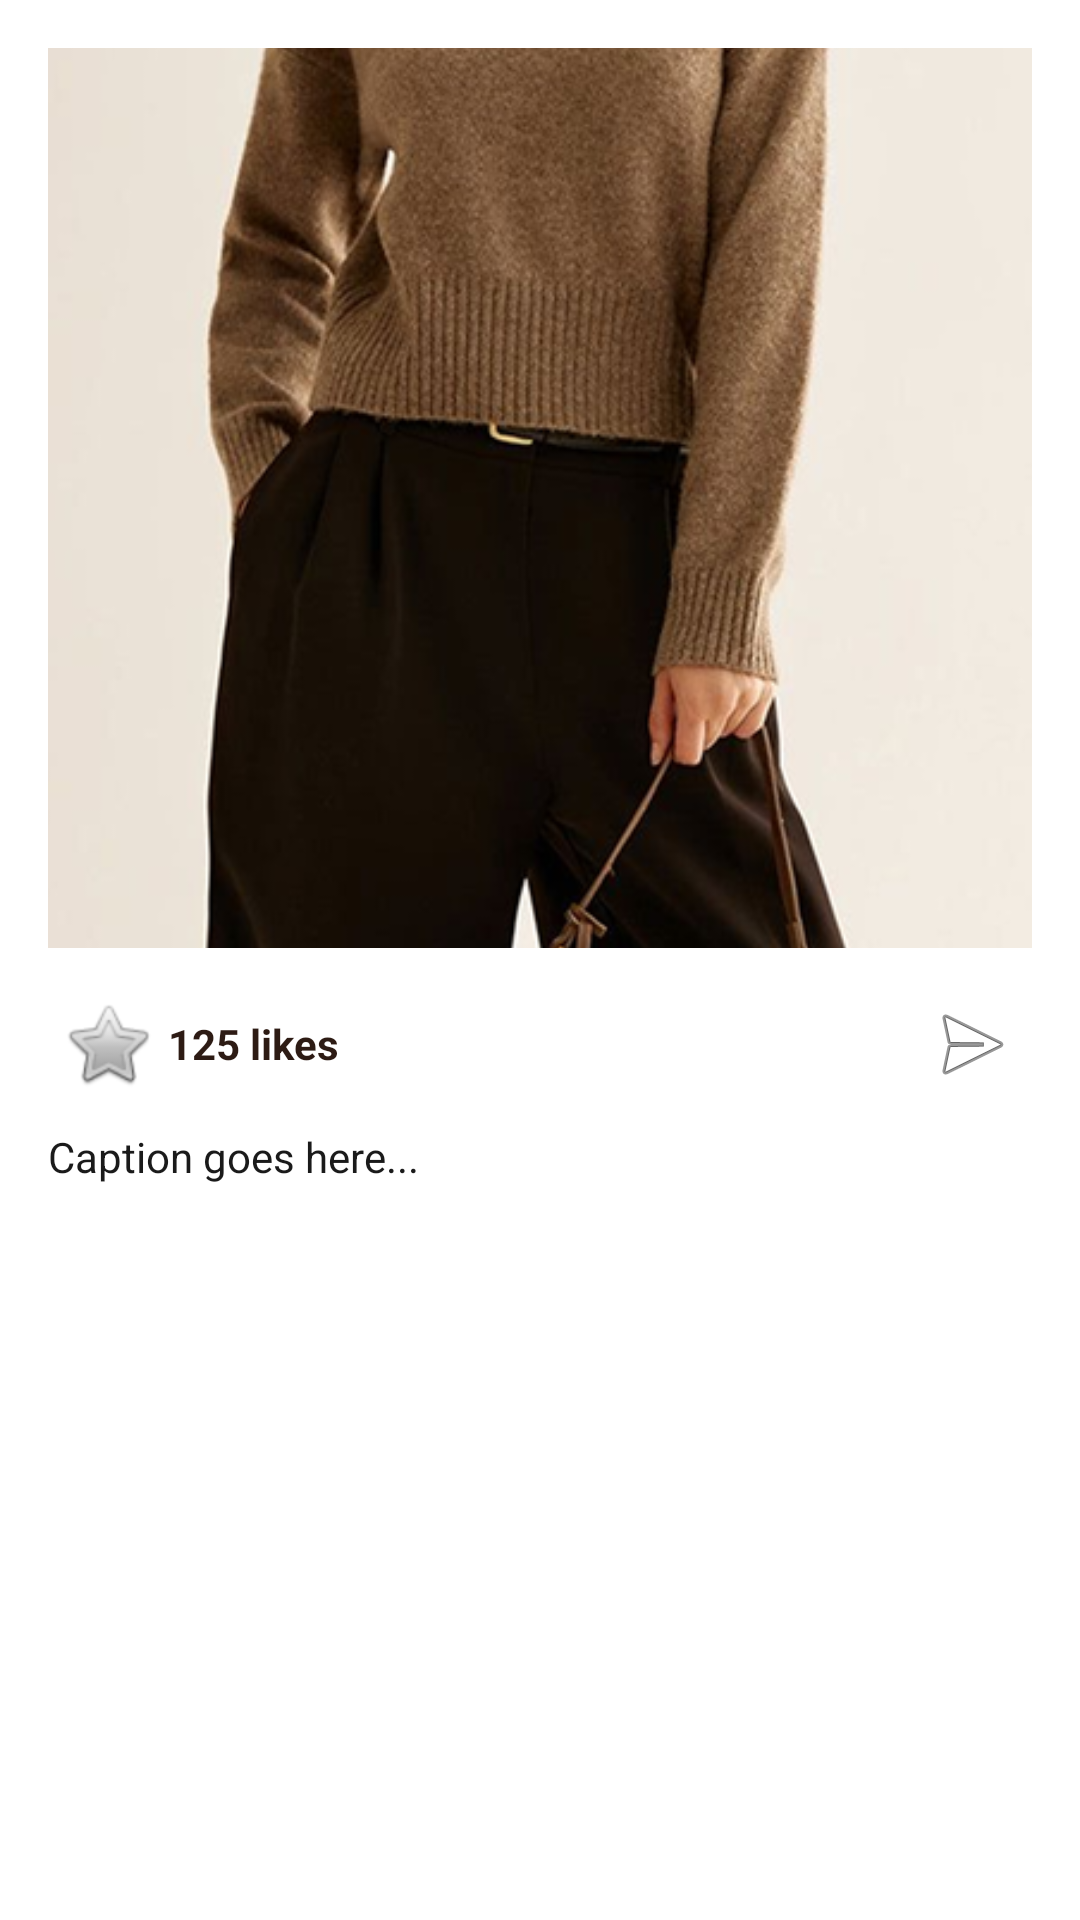

Produce the Android XML layout that renders to this screen, including the resource entries it uses.
<!-- AndroidManifest.xml: application theme Theme.HABICEB_ARES_FINALPROJECT -->
<!-- res/layout/dialog_post_detail.xml -->
<?xml version="1.0" encoding="utf-8"?>
<LinearLayout xmlns:android="http://schemas.android.com/apk/res/android"
    xmlns:app="http://schemas.android.com/apk/res-auto"
    android:layout_width="match_parent"
    android:layout_height="wrap_content"
    android:background="@color/white"
    android:orientation="vertical"
    android:padding="16dp">

    <ImageView
        android:id="@+id/ivDetailImage"
        android:layout_width="match_parent"
        android:layout_height="300dp"
        android:scaleType="centerCrop"
        android:src="@drawable/model_bag" />

    <LinearLayout
        android:layout_width="match_parent"
        android:layout_height="wrap_content"
        android:layout_marginTop="12dp"
        android:orientation="horizontal">

        <ImageButton
            android:layout_width="40dp"
            android:layout_height="40dp"
            android:background="?attr/selectableItemBackgroundBorderless"
            android:src="@android:drawable/btn_star_big_off" />

        <TextView
            android:id="@+id/tvDetailLikes"
            android:layout_width="wrap_content"
            android:layout_height="wrap_content"
            android:layout_gravity="center_vertical"
            android:text="125 likes"
            android:textColor="@color/premium_brown"
            android:textStyle="bold" />

        <Space
            android:layout_width="0dp"
            android:layout_height="wrap_content"
            android:layout_weight="1" />

        <ImageButton
            android:layout_width="40dp"
            android:layout_height="40dp"
            android:background="?attr/selectableItemBackgroundBorderless"
            android:src="@android:drawable/ic_menu_send" />
    </LinearLayout>

    <TextView
        android:id="@+id/tvDetailCaption"
        android:layout_width="match_parent"
        android:layout_height="wrap_content"
        android:layout_marginTop="8dp"
        android:text="Caption goes here..."
        android:textColor="@color/black" />

</LinearLayout>
<!-- resources referenced by this layout -->
<resources>
  <color name="black">#1A1A1A</color>
  <color name="premium_brown">#2D1B14</color>
  <color name="white">#FFFFFF</color>
  <!-- drawable model_bag: png bitmap (drawable, 337864 bytes) -->
  <style name="Theme.HABICEB_ARES_FINALPROJECT" parent="Base.Theme.HABICEB_ARES_FINALPROJECT" />
  <style name="Base.Theme.HABICEB_ARES_FINALPROJECT" parent="Theme.Material3.DayNight.NoActionBar">
          <item name="colorPrimary">@color/premium_brown</item>
          <item name="android:windowBackground">@color/premium_cream</item>
          <item name="android:statusBarColor">@color/premium_cream</item>
          <item name="android:windowLightStatusBar">true</item>
      </style>
  <color name="premium_cream">#FDFBF7</color>
</resources>
